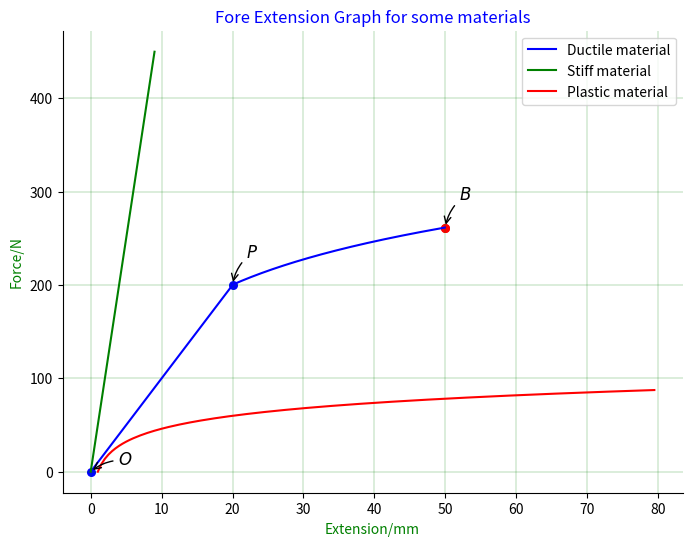

Write the Python code that produced this figure.
import matplotlib.pyplot as plt
import numpy as np
import matplotlib as mat


def spring_stiffness(title):
    '''
    The function plots an Extension to load graph for two springs that obey Ohm's law

    >>> E = F/K
    [1, 2, 3, 4, 5, 6, 7, 8, 9, 10]

    '''

    # generate values of the forces

    F = np.arange(0.0, 250.0, 50.0)
    k = 10
    E = F/k



    plt.figure(figsize = (8,6), dpi= 100,)
    plt.plot(E, F, linewidth = 1.5, linestyle = '-', color = 'blue', label = 'Ductile material')
    t = 0
    plt.scatter([t,], [t/k,], 30, color = 'blue')
    plt.annotate(r'$O$', xy=(t, t/k), xycoords='data', xytext=(+20, +5), textcoords='offset points', fontsize=12, arrowprops=dict(arrowstyle='->', connectionstyle='arc3, rad=.2'))

    F = np.arange(0.0, 500.0, 50.0)
    k = 50
    E = F/k
    plt.plot(E, F, linewidth = 1.5, linestyle = '-', color = 'green', label = "Stiff material")
    


    E = np.arange(20, 50.0, 0.05)
    k = 50
    F = 154*np.log10(E)
    plt.plot(E, F, linewidth = 1.5, linestyle = '-', color = 'blue',  )






    

    

    t = 20
    plt.scatter([t,], [154*np.log10(t),], 30, color = 'blue')
    plt.annotate(r'$ P $', xy=(t, 154*np.log10(t)), xycoords='data', xytext=(+10, +20), textcoords='offset points', fontsize=12, arrowprops=dict(arrowstyle= '->', connectionstyle='arc3, rad=.2'))
    t = 50
    plt.scatter([t,], [154*np.log10(t),], 30, color = 'red')
    plt.annotate(r'$B$', xy=(t, 154*np.log10(t)), xycoords='data', xytext=(+10, +20), textcoords='offset points', fontsize=12, arrowprops=dict(arrowstyle= '->', connectionstyle='arc3, rad=.2'))
   
    #plt.xticks(np.arange(10.0, 50.0, 5.0))
    #plt.yticks(np.arange(100, 500, 50))
    
    E = np.arange(1, 80.0, 0.5)
    k = 11
    F = 20*np.log(E)

  
    plt.plot(E, F, linewidth=1.5, linestyle='-', color='red', label="Plastic material")
    t = 50
    plt.scatter([t,], [154*np.log10(t),], 30, color = 'red')
 
    
    
    plt.grid(linewidth=0.2, color='green',)



    plt.title(title, color='blue')
    plt.ylabel('Force/N', color = 'green')
    plt.xlabel('Extension/mm', color = 'green')
    ax = plt.gca()
    ax.spines['right'].set_color('none')
    ax.spines['top'].set_color('none')
    plt.legend(loc= 'upper right', frameon= True, )


    plt.show()
    plt.close()
    plt.colormaps()

spring_stiffness('Fore Extension Graph for some materials')
